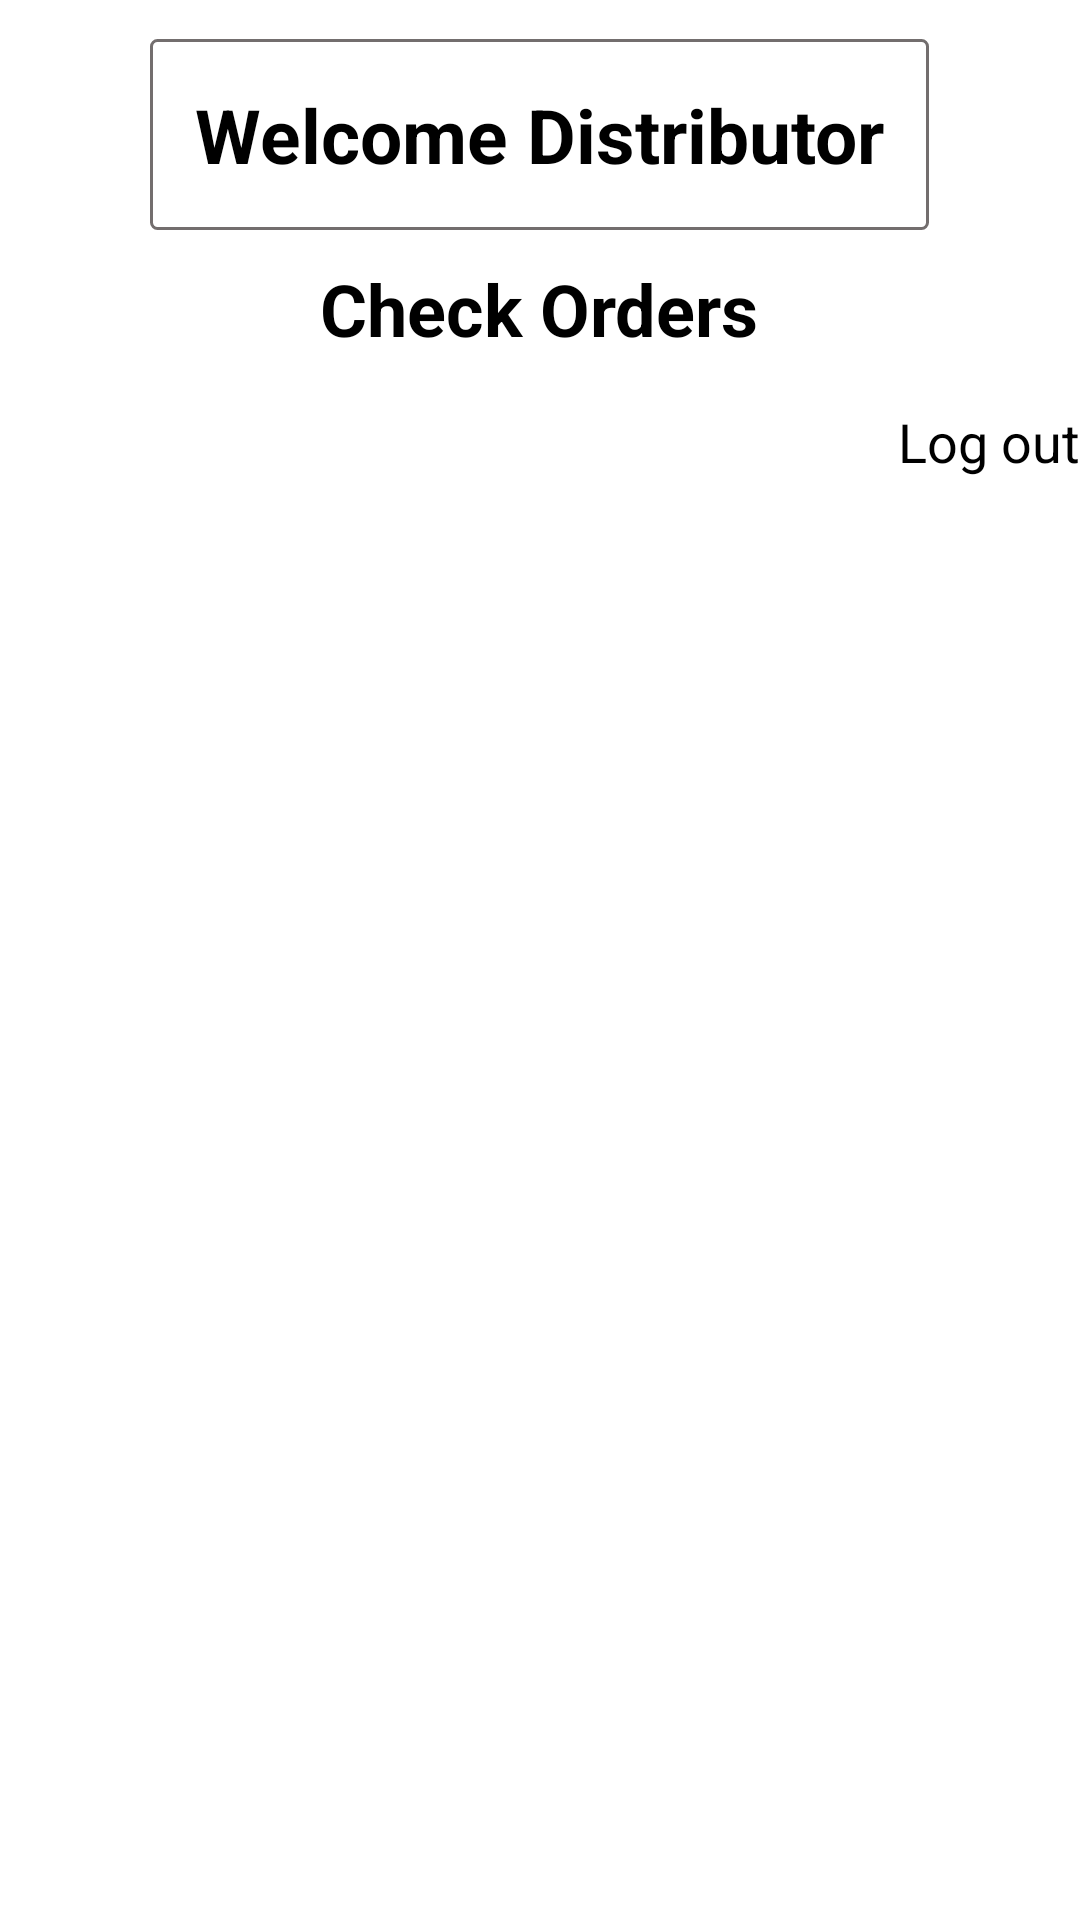

Write the Android layout XML for this screen, with the resource values it uses.
<!-- AndroidManifest.xml: application theme Theme.FertiliserDistribution -->
<!-- res/layout/activity_distributor_dashboard.xml -->
<?xml version="1.0" encoding="utf-8"?>
<androidx.constraintlayout.widget.ConstraintLayout xmlns:android="http://schemas.android.com/apk/res/android"
    xmlns:app="http://schemas.android.com/apk/res-auto"
    xmlns:tools="http://schemas.android.com/tools"
    android:id="@+id/main"
    android:layout_width="match_parent"
    android:layout_height="match_parent"
    tools:context=".DistributorDashboard">

    <RelativeLayout
        android:layout_width="match_parent"
        android:layout_height="match_parent"
        android:background="@color/white"
        android:layout_centerInParent="true">

        <TextView
            android:id="@+id/appTitle"
            android:layout_width="wrap_content"
            android:layout_height="wrap_content"
            android:text="Check Orders"
            android:textSize="24sp"
            android:textColor="@color/black"
            android:textStyle="bold"
            android:layout_centerHorizontal="true"
            android:layout_below="@+id/distributor_name"
            android:layout_marginTop="10dp"/>

        <TextView
            android:id="@+id/welcomeMessage"
            android:layout_width="wrap_content"
            android:layout_height="wrap_content"
            android:text="Log out"
            android:textSize="18sp"
            android:textColor="@color/black"
            android:layout_alignParentEnd="true"
            android:layout_below="@id/appTitle"
            android:layout_marginTop="16dp"/>

        <TextView
            android:id="@+id/distributor_name"
            android:layout_width="wrap_content"
            android:layout_height="wrap_content"
            android:text="Welcome Distributor"
            android:textSize="25sp"
            android:padding="15dp"
            android:background="@drawable/topbox_design"
            android:textStyle="bold"
            android:textColor="@color/black"
            android:layout_centerHorizontal="true"
            android:layout_marginTop="13dp"/>

    </RelativeLayout>

</androidx.constraintlayout.widget.ConstraintLayout>
<!-- resources referenced by this layout -->
<resources>
  <color name="black">#FF000000</color>
  <color name="white">#FFFFFFFF</color>
  <!-- drawable topbox_design (drawable) -->
  <?xml version="1.0" encoding="utf-8"?>
  <shape xmlns:android="http://schemas.android.com/apk/res/android">
      <solid android:color="#00736E6E" />
      <corners android:radius="2dp" />
      <stroke
          android:width="1dp"
          android:color="#736E6E" />
      <padding
          android:bottom="10dp"
          android:left="10dp"
          android:right="10dp"
          android:top="10dp" />
  
  </shape>
  <style name="Theme.FertiliserDistribution" parent="Base.Theme.FertiliserDistribution" />
  <style name="Base.Theme.FertiliserDistribution" parent="Theme.Material3.DayNight.NoActionBar">
          
           <item name="colorPrimary">#4CAF50</item>
              <item name="colorPrimaryVariant">#4CAF50</item>
              <item name="android:statusBarColor">#4CAF50</item>
      </style>
</resources>
